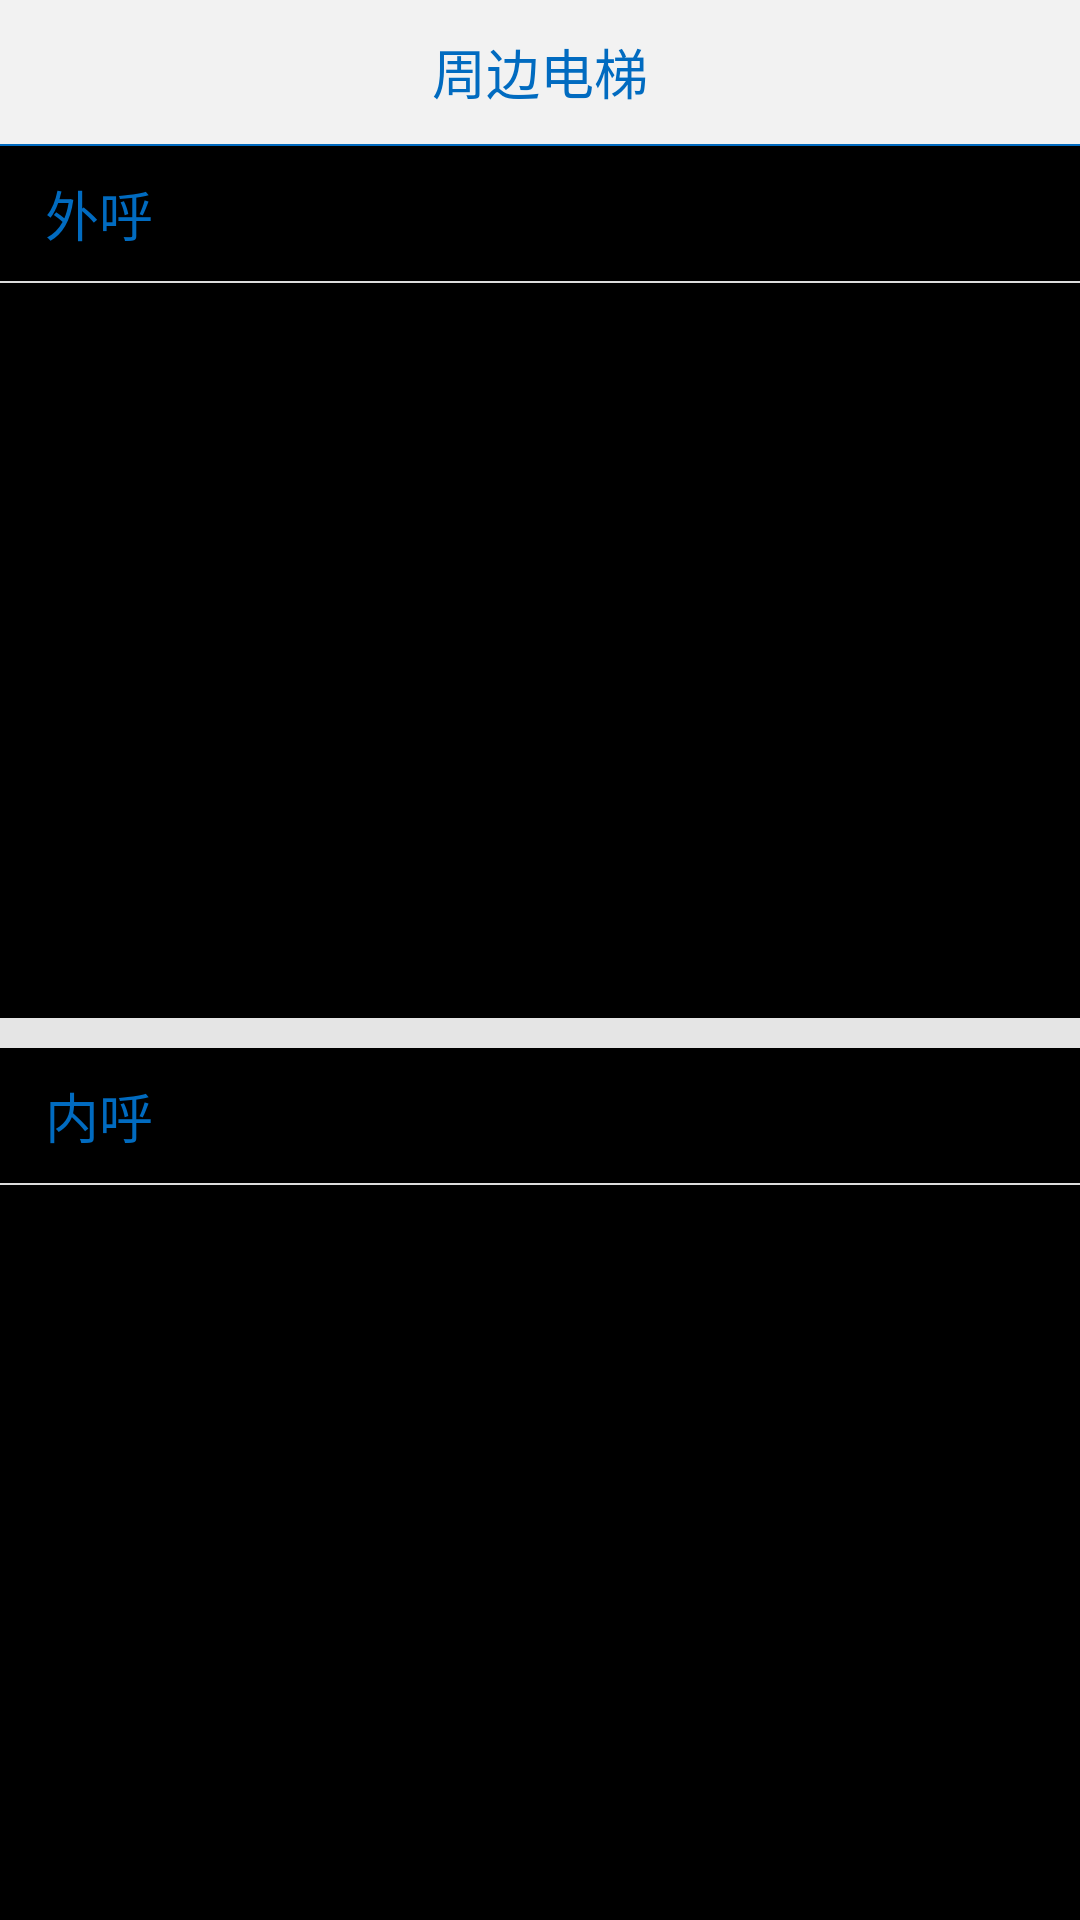

The Android layout XML behind this screen, and the referenced resources:
<!-- AndroidManifest.xml: application theme AppTheme -->
<!-- res/layout/activity_main.xml -->
<?xml version="1.0" encoding="utf-8"?>
<LinearLayout xmlns:android="http://schemas.android.com/apk/res/android"
    android:layout_width="match_parent"
    android:layout_height="match_parent"
    android:orientation="vertical">

    <include layout="@layout/layout_action_bar" />

    <LinearLayout
        android:layout_width="match_parent"
        android:layout_height="match_parent"
        android:orientation="vertical">

        <LinearLayout
            android:layout_width="match_parent"
            android:layout_height="0dp"
            android:layout_weight="1"
            android:orientation="vertical">

            <TextView
                android:layout_width="match_parent"
                android:layout_height="45dp"
                android:text="@string/out_call"
                android:textColor="@color/title_color"
                android:layout_marginLeft="15dp"
                android:gravity="center_vertical"
                android:textSize="18sp"/>

            <View
                android:layout_width="match_parent"
                android:layout_height="0.5dp"
                android:background="#dcdcdc" />

            <android.support.v7.widget.RecyclerView
                android:id="@+id/out_call_list"
                android:layout_width="match_parent"
                android:layout_height="match_parent" />

        </LinearLayout>

        <View
            android:layout_width="match_parent"
            android:layout_height="10dp"
            android:background="#e5e5e5" />

        <LinearLayout
            android:layout_width="match_parent"
            android:layout_height="0dp"
            android:layout_weight="1"
            android:orientation="vertical">

            <TextView
                android:layout_width="match_parent"
                android:layout_height="45dp"
                android:text="@string/in_call"
                android:textColor="@color/title_color"
                android:layout_marginLeft="15dp"
                android:gravity="center_vertical"
                android:textSize="18sp"/>


            <View
                android:layout_width="match_parent"
                android:layout_height="0.5dp"
                android:background="#dcdcdc" />

            <android.support.v7.widget.RecyclerView
                android:layout_width="match_parent"
                android:layout_height="match_parent" />

        </LinearLayout>


    </LinearLayout>
</LinearLayout>
<!-- res/layout/layout_action_bar.xml (included above) -->
<?xml version="1.0" encoding="utf-8"?>
<LinearLayout xmlns:android="http://schemas.android.com/apk/res/android"
    android:layout_width="match_parent"
    android:layout_height="wrap_content"
    android:background="#f2f2f2"
    android:orientation="vertical">

    <RelativeLayout
        android:layout_width="match_parent"
        android:layout_height="48dp">

        <TextView
            android:id="@+id/title"
            android:layout_width="wrap_content"
            android:layout_height="wrap_content"
            android:layout_centerInParent="true"
            android:text="@string/main_actionbar_title"
            android:textColor="@color/title_color"
            android:textSize="18sp" />
    </RelativeLayout>

    <View
        android:layout_width="match_parent"
        android:layout_height="0.5dp"
        android:background="@color/title_color" />

</LinearLayout>
<!-- resources referenced by this layout -->
<resources>
  <color name="title_color">#016bc0</color>
  <string name="in_call">内呼</string>
  <string name="main_actionbar_title">周边电梯</string>
  <string name="out_call">外呼</string>
  <style name="AppTheme" parent="@android:style/Theme.NoTitleBar.Fullscreen">
          
          <item name="colorPrimary">@color/colorPrimary</item>
          <item name="colorPrimaryDark">@color/colorPrimaryDark</item>
          <item name="colorAccent">@color/colorAccent</item>
      </style>
  <color name="colorPrimary">#3F51B5</color>
  <color name="colorPrimaryDark">#303F9F</color>
  <color name="colorAccent">#FF4081</color>
</resources>
